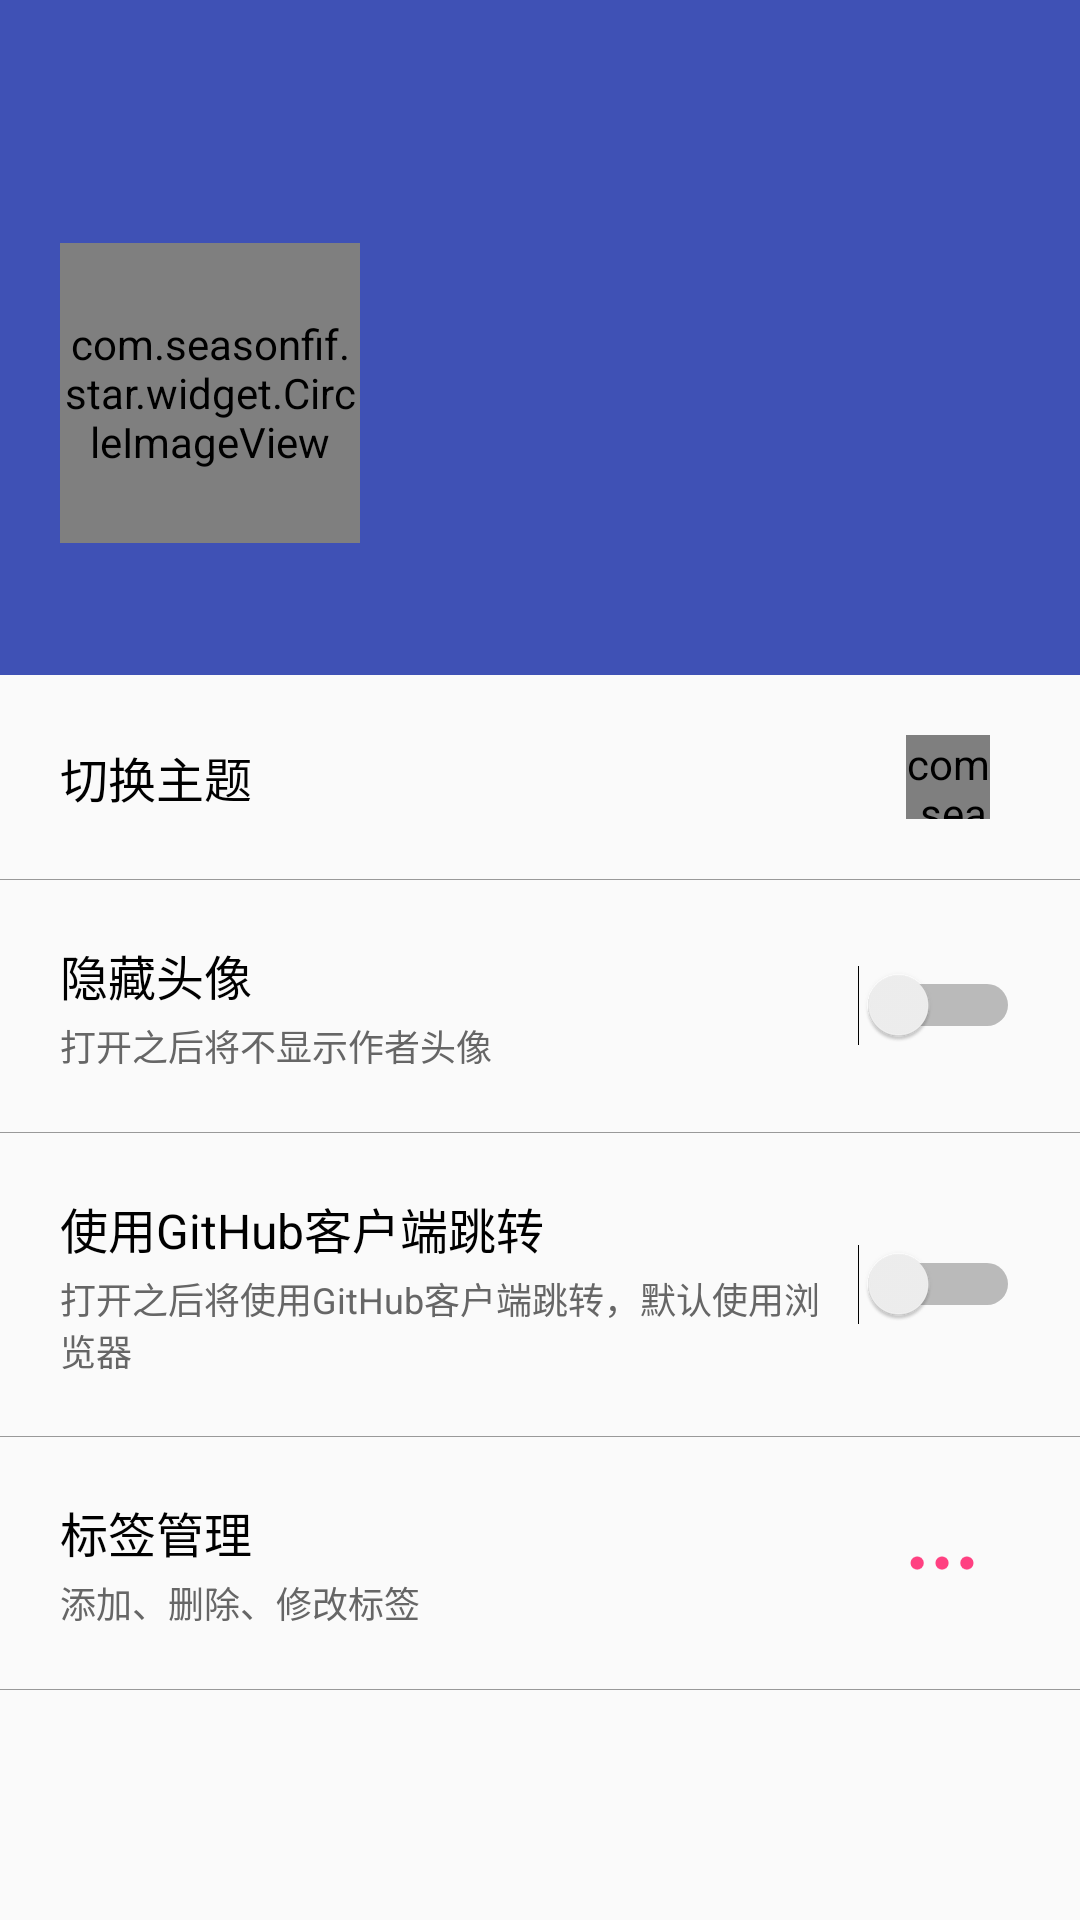

This screen was rendered from an Android layout file. Write that file and the resources it references.
<!-- AndroidManifest.xml: application theme App_Indigo -->
<!-- res/layout/fragment_setting.xml -->
<?xml version="1.0" encoding="utf-8"?>
<android.support.design.widget.CoordinatorLayout xmlns:android="http://schemas.android.com/apk/res/android"
    xmlns:app="http://schemas.android.com/apk/res-auto"
    android:layout_width="match_parent"
    android:layout_height="match_parent"
    xmlns:tools="http://schemas.android.com/tools">

    <android.support.design.widget.AppBarLayout
      android:id="@+id/app_bar"
      android:layout_width="match_parent"
      android:layout_height="wrap_content"
      android:theme="@style/AppTheme.AppBarOverlay"
      android:visibility="visible">

        <android.support.design.widget.CollapsingToolbarLayout
          android:id="@+id/collapsingToolbarLayout"
          android:layout_width="match_parent"
          android:layout_height="match_parent"
          app:layout_scrollFlags="scroll|exitUntilCollapsed">
            <android.support.v7.widget.Toolbar
              android:id="@+id/toolbar"
              android:layout_width="match_parent"
              android:layout_height="?attr/actionBarSize"
              app:popupTheme="@style/ThemeOverlay.AppCompat.Light"
              app:layout_collapseMode="pin">
            </android.support.v7.widget.Toolbar>

            <RelativeLayout
              android:layout_width="match_parent"
              android:layout_height="@dimen/dimen_225"
              android:orientation="vertical">

                <com.seasonfif.star.widget.CircleImageView
                  android:id="@+id/iv_avatar"
                  android:layout_width="100dp"
                  android:layout_height="100dp"
                  android:layout_above="@+id/tv_name"
                  android:layout_marginLeft="20dp"
                  android:layout_marginBottom="7dp"
                  android:src="@drawable/avatar_holder"/>

                <TextView
                  android:id="@+id/tv_name"
                  android:layout_width="wrap_content"
                  android:layout_height="wrap_content"
                  android:layout_alignParentBottom="true"
                  android:layout_marginLeft="20dp"
                  android:layout_marginBottom="10dp"
                  android:singleLine="true"
                  android:maxEms="15"
                  android:textSize="20dp"
                  android:textColor="#ffffff"
                  tools:text="seasonfif"/>
            </RelativeLayout>

        </android.support.design.widget.CollapsingToolbarLayout>

    </android.support.design.widget.AppBarLayout>

    <android.support.v4.widget.NestedScrollView
      android:layout_width="match_parent"
      android:layout_height="match_parent"
      app:layout_behavior="@string/appbar_scrolling_view_behavior">
        <LinearLayout
          android:layout_width="match_parent"
          android:layout_height="match_parent"
          android:orientation="vertical">
            <RelativeLayout
              android:layout_width="match_parent"
              android:layout_height="wrap_content"
              android:background="?android:attr/selectableItemBackground"
              android:clickable="true"
              android:padding="20dp">

                <TextView
                  android:layout_width="wrap_content"
                  android:layout_height="wrap_content"
                  android:layout_centerVertical="true"
                  android:textColor="#000000"
                  android:textSize="16dp"
                  android:text="切换主题"/>

                <com.seasonfif.star.widget.CircleImageView
                  android:id="@+id/theme_switch"
                  android:layout_width="28dp"
                  android:layout_height="28dp"
                  android:layout_centerVertical="true"
                  android:layout_alignParentRight="true"
                  android:layout_marginRight="10dp"
                  android:src="?attr/app_accent_color"/>
            </RelativeLayout>

            <View
              android:layout_width="match_parent"
              android:layout_height="1px"
              android:background="#999999"/>

            <RelativeLayout
              android:layout_width="match_parent"
              android:layout_height="wrap_content"
              android:background="?android:attr/selectableItemBackground"
              android:clickable="true"
              android:padding="20dp">
                <LinearLayout
                  android:layout_width="wrap_content"
                  android:layout_height="wrap_content"
                  android:layout_centerVertical="true"
                  android:orientation="vertical">
                    <TextView
                      android:layout_width="wrap_content"
                      android:layout_height="wrap_content"
                      android:textColor="#000000"
                      android:textSize="16dp"
                      android:text="隐藏头像"/>
                    <TextView
                      android:layout_width="wrap_content"
                      android:layout_height="wrap_content"
                      android:layout_marginTop="3dp"
                      android:textSize="12dp"
                      android:textColor="#666666"
                      android:text="打开之后将不显示作者头像"/>
                </LinearLayout>

                <Switch
                  android:id="@+id/switch_img"
                  android:layout_width="wrap_content"
                  android:layout_height="wrap_content"
                  android:layout_centerVertical="true"
                  android:layout_alignParentRight="true"/>

            </RelativeLayout>

            <View
              android:layout_width="match_parent"
              android:layout_height="1px"
              android:background="#999999"/>

            <RelativeLayout
              android:layout_width="match_parent"
              android:layout_height="wrap_content"
              android:clickable="true"
              android:background="?android:attr/selectableItemBackground"
              android:padding="20dp">
                <LinearLayout
                  android:layout_width="wrap_content"
                  android:layout_height="wrap_content"
                  android:layout_centerVertical="true"
                  android:layout_alignParentLeft="true"
                  android:layout_toLeftOf="@+id/switch_openwith"
                  android:layout_marginRight="10dp"
                  android:orientation="vertical">
                    <TextView
                      android:layout_width="wrap_content"
                      android:layout_height="wrap_content"
                      android:textColor="#000000"
                      android:textSize="16dp"
                      android:text="使用GitHub客户端跳转"/>
                    <TextView
                      android:layout_width="wrap_content"
                      android:layout_height="wrap_content"
                      android:layout_marginTop="3dp"
                      android:textSize="12dp"
                      android:textColor="#666666"
                      android:text="打开之后将使用GitHub客户端跳转，默认使用浏览器"/>
                </LinearLayout>

                <Switch
                  android:id="@+id/switch_openwith"
                  android:layout_width="wrap_content"
                  android:layout_height="wrap_content"
                  android:layout_centerVertical="true"
                  android:layout_alignParentRight="true"/>

            </RelativeLayout>

            <View
              android:layout_width="match_parent"
              android:layout_height="1px"
              android:background="#999999"/>

            <RelativeLayout
              android:id="@+id/tag_layout"
              android:layout_width="match_parent"
              android:layout_height="wrap_content"
              android:background="?android:attr/selectableItemBackground"
              android:padding="20dp">
                <LinearLayout
                  android:layout_width="wrap_content"
                  android:layout_height="wrap_content"
                  android:layout_centerVertical="true"
                  android:orientation="vertical">
                    <TextView
                      android:layout_width="wrap_content"
                      android:layout_height="wrap_content"
                      android:textColor="#000000"
                      android:textSize="16dp"
                      android:text="标签管理"/>
                    <TextView
                      android:layout_width="wrap_content"
                      android:layout_height="wrap_content"
                      android:layout_marginTop="3dp"
                      android:textSize="12dp"
                      android:textColor="#666666"
                      android:text="添加、删除、修改标签"/>
                </LinearLayout>

                <ImageView
                  android:id="@+id/edit_tag"
                  android:layout_width="wrap_content"
                  android:layout_height="wrap_content"
                  android:layout_centerVertical="true"
                  android:layout_alignParentRight="true"
                  android:layout_marginRight="10dp"
                  android:src="@drawable/ic_click"
                  android:tint="?app_accent_color"/>

            </RelativeLayout>

            <View
              android:layout_width="match_parent"
              android:layout_height="1px"
              android:background="#999999"/>

        </LinearLayout>

    </android.support.v4.widget.NestedScrollView>

</android.support.design.widget.CoordinatorLayout>
<!-- resources referenced by this layout -->
<resources>
  <dimen name="dimen_225">225dp</dimen>
  <!-- drawable avatar_holder: png bitmap (drawable-xxhdpi, 4105 bytes) -->
  <!-- drawable ic_click: png bitmap (drawable-xxhdpi, 541 bytes) -->
  <style name="AppTheme.AppBarOverlay" parent="ThemeOverlay.AppCompat.Dark.ActionBar" />
  <style name="App_Indigo" parent="AppTheme">
          
          <item name="colorPrimary">@color/colorPrimary_indigo</item>
          <item name="colorPrimaryDark">@color/colorPrimaryDark_indigo</item>
          <item name="colorAccent">@color/colorAccent_indigo</item>
  
          <item name="app_primary_color">@color/colorPrimary_indigo</item>
          <item name="app_primary_dark_color">@color/colorPrimaryDark_indigo</item>
          <item name="app_accent_color">@color/colorAccent_indigo</item>
          <item name="widgetBackground">@color/colorPrimary_indigo</item>
      </style>
  <style name="AppTheme" parent="Theme.AppCompat.Light.NoActionBar">
  
      </style>
  <color name="colorPrimary_indigo">#3F51B5</color>
  <color name="colorPrimaryDark_indigo">#303F9F</color>
  <color name="colorAccent_indigo">#FF4081</color>
</resources>
